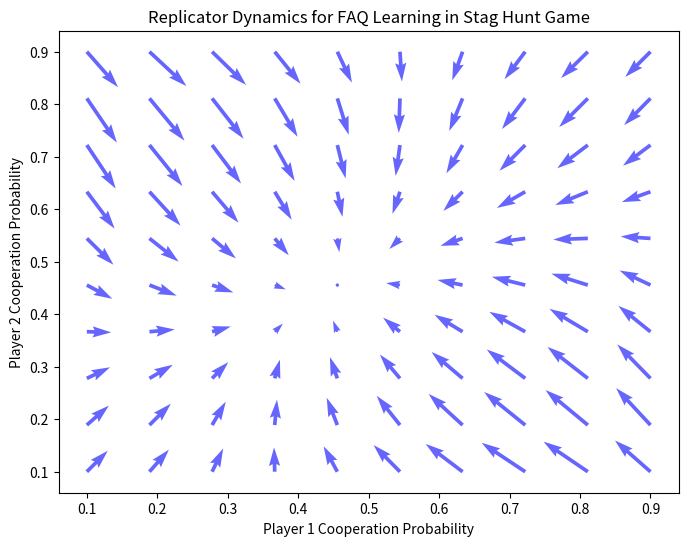

Source code (Python):
import numpy as np
import matplotlib.pyplot as plt
from scipy.integrate import solve_ivp

# Define the payoff matrix for the Prisoner's Dilemma
payoff_matrix = np.array([
    [[3, 3], [0, 5]],  # Cooperate vs Cooperate, Cooperate vs Defect
    [[5, 0], [1, 1]]   # Defect vs Cooperate, Defect vs Defect
])

payoff_matrix = np.array([
    [[1, 1], [0, 2/3]],  # Cooperate vs Cooperate, Cooperate vs Defect
    [[2/3, 0], [2/3, 2/3]]   # Defect vs Cooperate, Defect vs Defect
])

# payoff_matrix = np.array([
#     [[0, 1], [1, 0]],  # Cooperate vs Cooperate, Cooperate vs Defect
#     [[1, 0], [0, 1]]   # Defect vs Cooperate, Defect vs Defect
# ])

# Set learning parameters
alpha = 1  # Learning rate
tau = 1  # Exploration temperature

def replicator_faq_rhs(t, x):
    p1 = x[0]  # Probability of Player 1 cooperating
    p2 = x[1]  # Probability of Player 2 cooperating
    
    # Expected payoffs
    u1_C = p2 * payoff_matrix[0, 0, 0] + (1 - p2) * payoff_matrix[0, 1, 0]
    u1_D = p2 * payoff_matrix[1, 0, 0] + (1 - p2) * payoff_matrix[1, 1, 0]
    u2_C = p1 * payoff_matrix[0, 0, 1] + (1 - p1) * payoff_matrix[1, 0, 1]
    u2_D = p1 * payoff_matrix[0, 1, 1] + (1 - p1) * payoff_matrix[1, 1, 1]
    
    # Average payoffs
    phi1 = p1 * u1_C + (1 - p1) * u1_D
    phi2 = p2 * u2_C + (1 - p2) * u2_D
    
    # Replicator dynamics with FAQ modifications
    # dp1_dt = alpha * p1 * (1 - p1) * ((u1_C - phi1) / tau - np.log(p1 / (1 - p1)))
    dp1_dt = (alpha * p1 / tau) * (u1_C - phi1) - alpha * p1 * (np.log(p1) - (p1 * np.log(p1) + (1 - p1) * np.log(1 - p1)))
    # dp2_dt = alpha * p2 * (1 - p2) * ((u2_C - phi2) / tau - np.log(p2 / (1 - p2)))
    dp2_dt = (alpha * p2 / tau) * (u2_C - phi2) - alpha * p2 * (np.log(p2) - (p2 * np.log(p2) + (1 - p2) * np.log(1 - p2)))
    
    return [dp1_dt, dp2_dt]

# Create a grid of initial conditions
p1_vals = np.linspace(0.1, 0.9, 10)  # Avoid exactly 0 or 1 for log function
p2_vals = np.linspace(0.1, 0.9, 10)
X, Y = np.meshgrid(p1_vals, p2_vals)
U, V = np.zeros_like(X), np.zeros_like(Y)

for i in range(X.shape[0]):
    for j in range(X.shape[1]):
        dxdt = replicator_faq_rhs(0, [X[i, j], Y[i, j]])
        U[i, j], V[i, j] = dxdt

# Plot the phase portrait
plt.figure(figsize=(8, 6))
plt.quiver(X, Y, U, V, color='blue', alpha=0.6)
plt.xlabel("Player 1 Cooperation Probability")
plt.ylabel("Player 2 Cooperation Probability")
plt.title("Replicator Dynamics for FAQ Learning in Stag Hunt Game")
plt.show()
